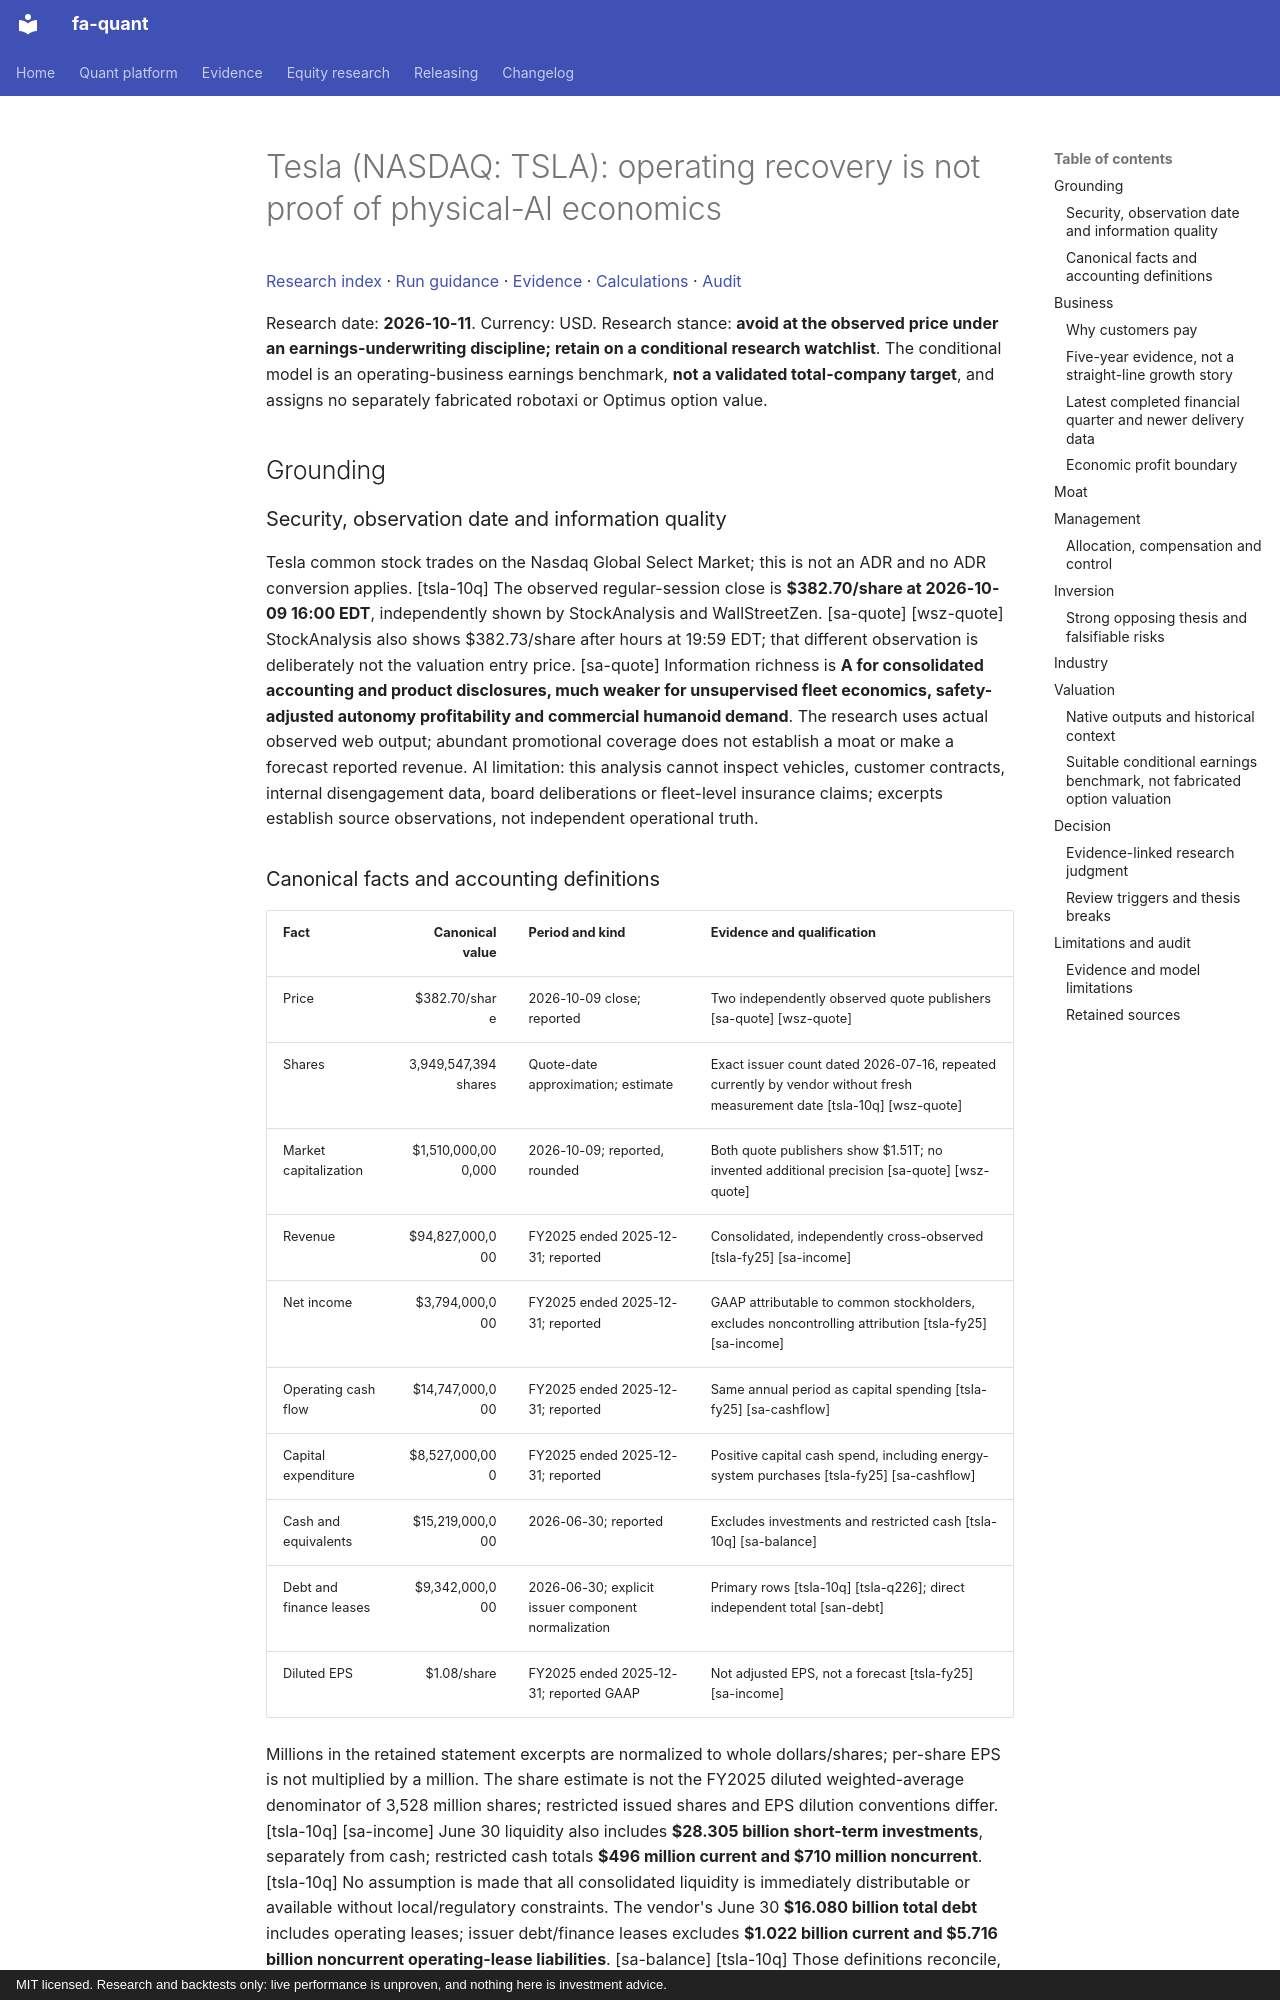

repository: BichengWang/financial-agent · page: research/tickers/TSLA/2026-10-11/report/index.html · generator: mkdocs · copyright: MIT licensed. Research and backtests only: live performance is unproven, and nothing here is investment advice.

# Tesla (NASDAQ: TSLA): operating recovery is not proof of physical-AI economics

[Research index](../../../index.md#2026-10-11) · [Run guidance](../../../README.md) · [Evidence](data/evidence.json) · [Calculations](data/calculations.json) · [Audit](data/audit.json)

Research date: **2026-10-11**. Currency: USD. Research stance: **avoid at the observed price under an earnings-underwriting discipline; retain on a conditional research watchlist**.
The conditional model is an operating-business earnings benchmark, **not a validated total-company target**, and assigns no separately fabricated robotaxi or Optimus option value.

## Grounding

### Security, observation date and information quality
Tesla common stock trades on the Nasdaq Global Select Market; this is not an ADR and no ADR conversion applies. [tsla-10q]
The observed regular-session close is **$382.70/share at 2026-10-09 16:00 EDT**, independently shown by StockAnalysis and WallStreetZen. [sa-quote] [wsz-quote]
StockAnalysis also shows $382.73/share after hours at 19:59 EDT; that different observation is deliberately not the valuation entry price. [sa-quote]
Information richness is **A for consolidated accounting and product disclosures, much weaker for unsupervised fleet economics, safety-adjusted autonomy profitability and commercial humanoid demand**.
The research uses actual observed web output; abundant promotional coverage does not establish a moat or make a forecast reported revenue.
AI limitation: this analysis cannot inspect vehicles, customer contracts, internal disengagement data, board deliberations or fleet-level insurance claims; excerpts establish source observations, not independent operational truth.
